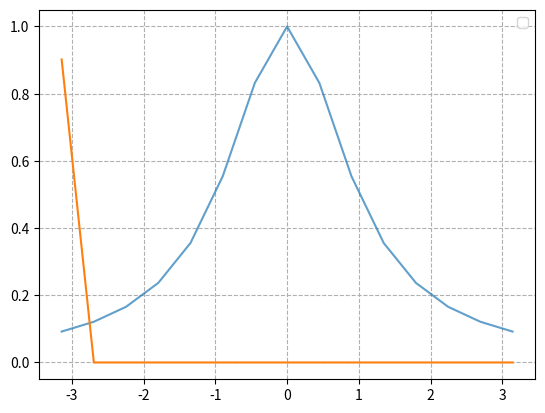

This chart was generated by the following Python code:
import numpy as np
import matplotlib.pyplot as plt
import cmath

def driver():
    x = np.linspace(-np.pi,np.pi,15)
    f = lambda x: 1/(1+x**2)

    y=f(x)


    n = len(y)
    Y = np.fft.fft(y)
    ifft = np.fft.ifft(Y) # the sinusoid you're looking for

    COMPONENTS = n


    Y = np.fft.fft(y)
    np.put(Y, range(n, n), 0.0)
    ifft = np.fft.ifft(Y)
    plt.plot(x, ifft, alpha=.70)


    #plt.plot(x,y, label="Original dataset")
    plt.grid(linestyle='dashed')
    plt.legend()
    plt.show()

    arr = np.zeros(len(x))
    index =0
    for xval in x:
        arr[index] = evalA(xval,n,np.real(ifft))



    #print(ifft,alpha=0.7)
    #plt.plot(x,evalA(x,n,ifft))
    print(evalA(x,n,Y))
    plt.plot(x,arr)
    #print(np.real(ifft))
    #plt.plot(x,np.real(ifft))
    #plt.plot(x,np.imag(ifft))
    plt.show()


def evalA(z,N,iFFT):
    n=np.linspace(1,N,N)
    coeff = 1/n

    return np.sum(coeff*np.real(iFFT))




    
driver()